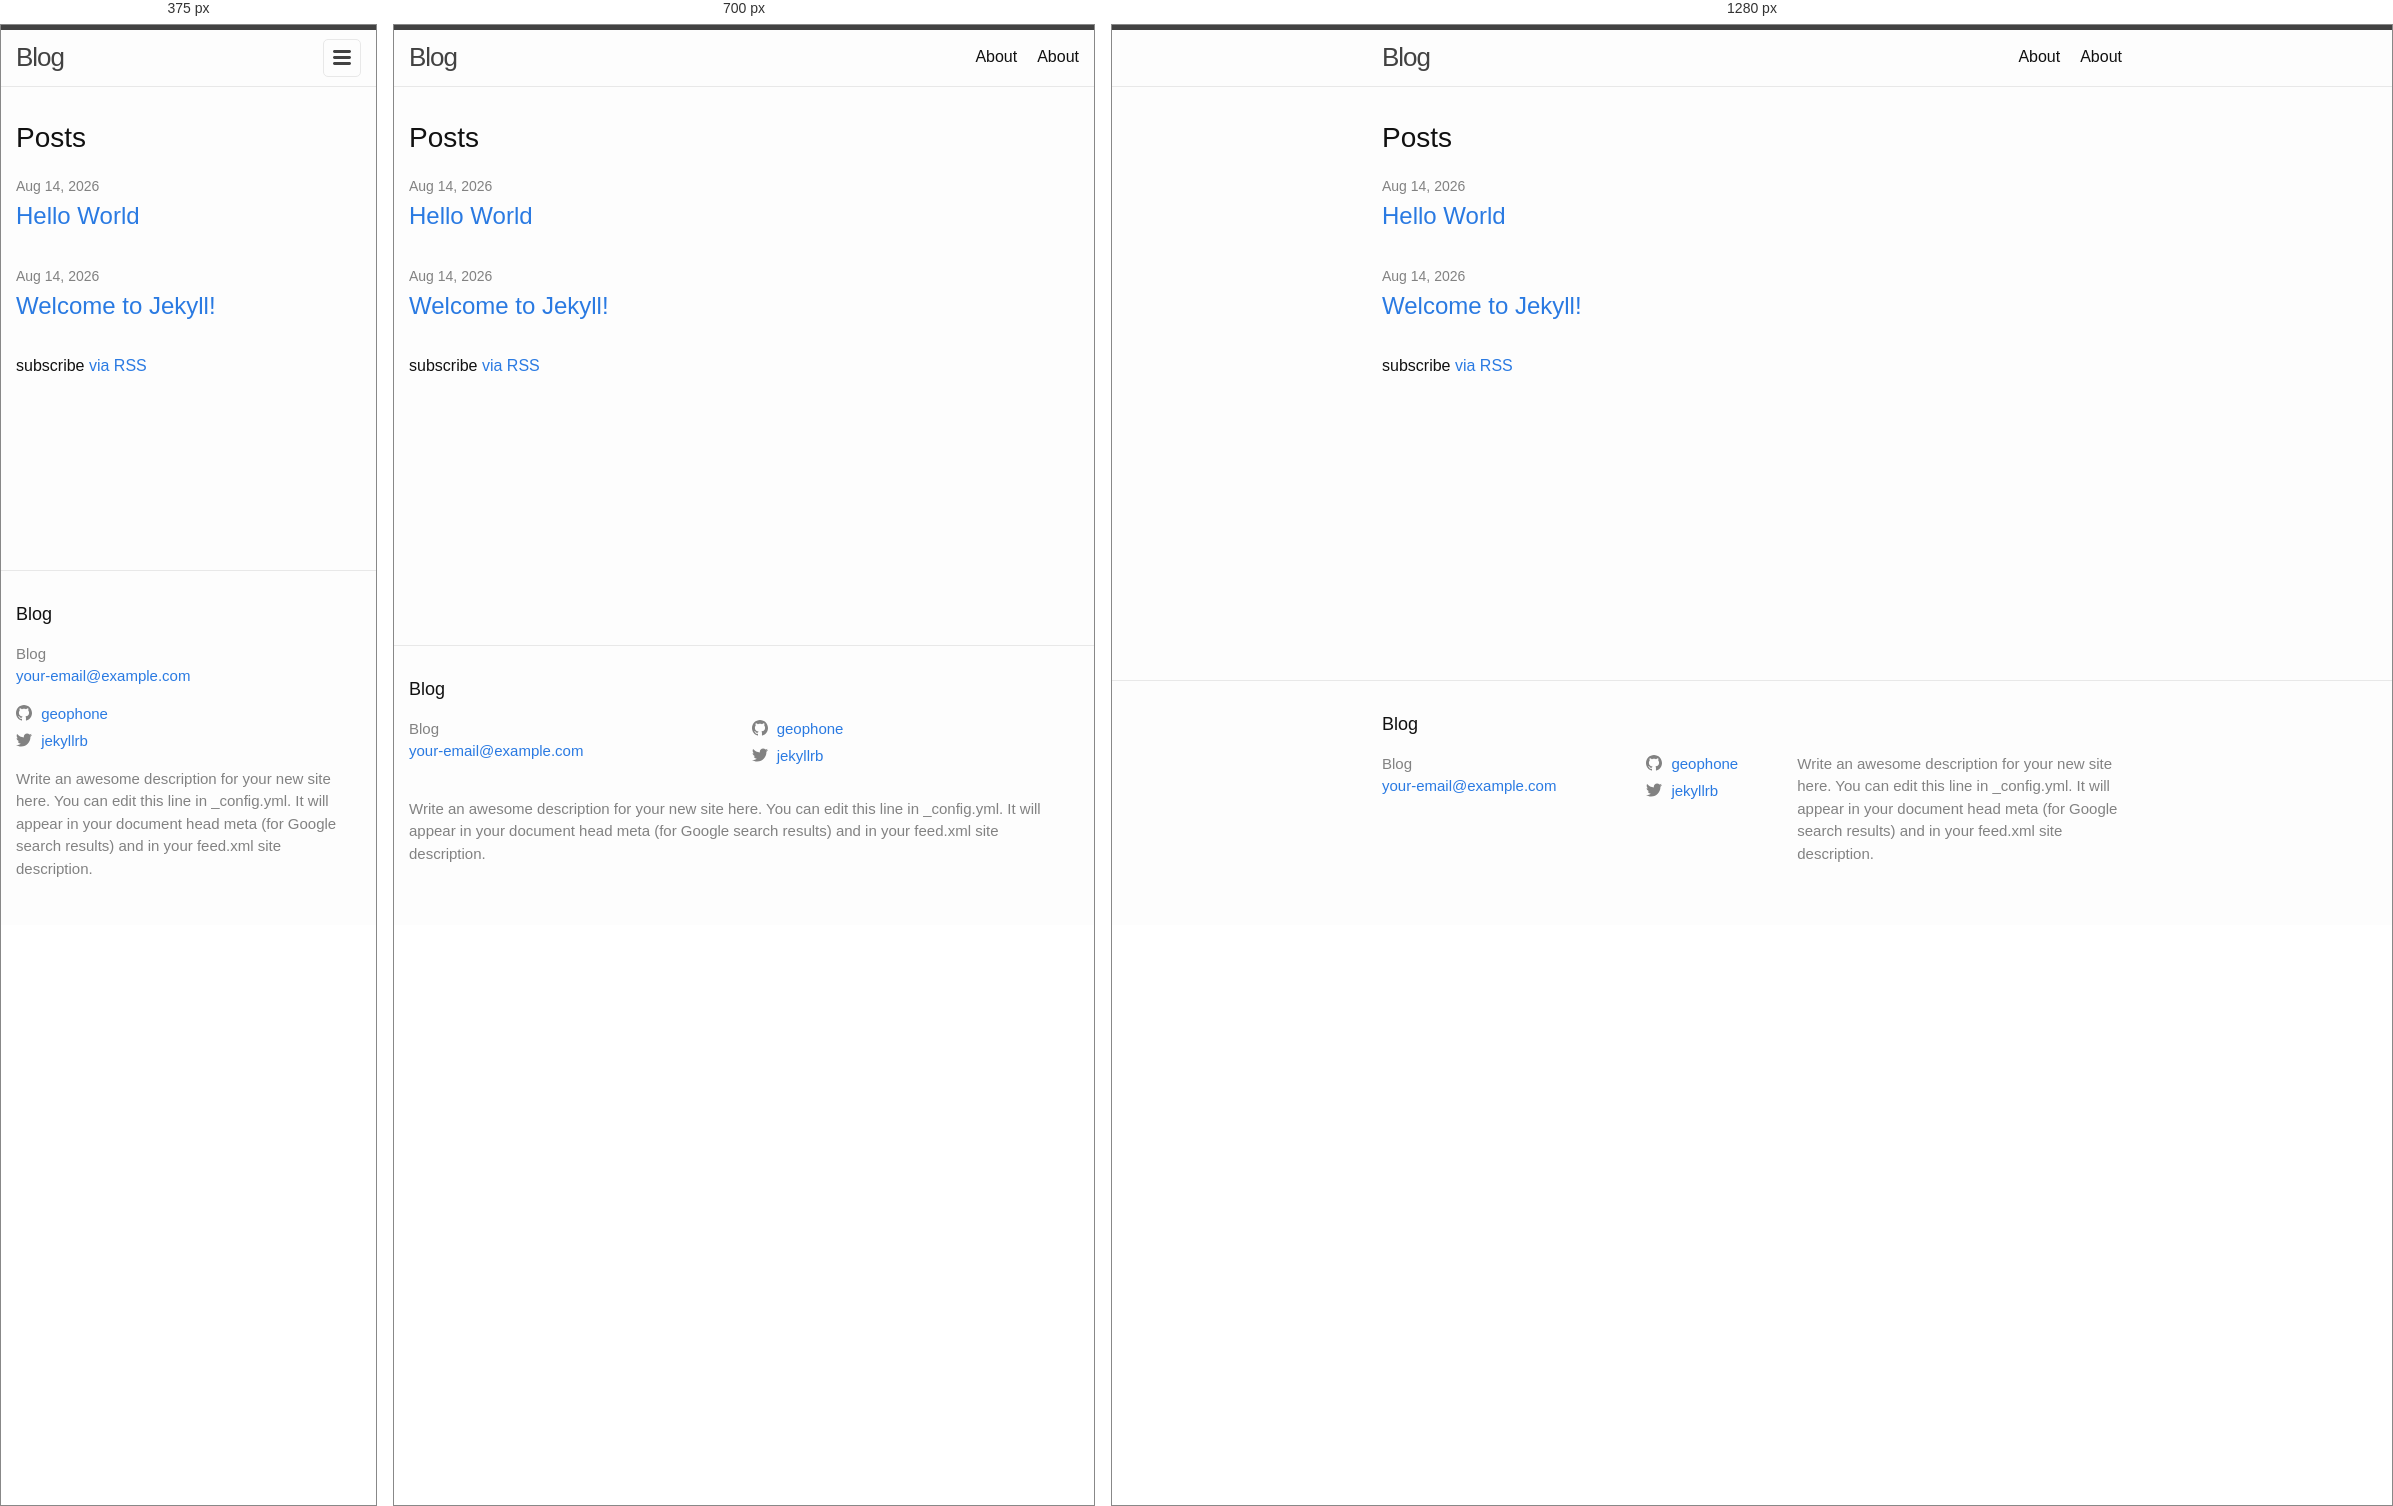
Rendered at 375 px, 700 px and 1280 px, left to right.

<!-- file: index.html -->
<!DOCTYPE html>
<html lang="en"><head>
  <meta charset="utf-8">
  <meta http-equiv="X-UA-Compatible" content="IE=edge">
  <meta name="viewport" content="width=device-width, initial-scale=1"><!-- Begin Jekyll SEO tag v2.8.0 -->
<title>Blog | Write an awesome description for your new site here. You can edit this line in _config.yml. It will appear in your document head meta (for Google search results) and in your feed.xml site description.</title>
<meta name="generator" content="Jekyll v4.3.2" />
<meta property="og:title" content="Blog" />
<meta property="og:locale" content="en_US" />
<meta name="description" content="Write an awesome description for your new site here. You can edit this line in _config.yml. It will appear in your document head meta (for Google search results) and in your feed.xml site description." />
<meta property="og:description" content="Write an awesome description for your new site here. You can edit this line in _config.yml. It will appear in your document head meta (for Google search results) and in your feed.xml site description." />
<link rel="canonical" href="http://localhost:4000/" />
<meta property="og:url" content="http://localhost:4000/" />
<meta property="og:site_name" content="Blog" />
<meta property="og:type" content="website" />
<meta name="twitter:card" content="summary" />
<meta property="twitter:title" content="Blog" />
<script type="application/ld+json">
{"@context":"https://schema.org","@type":"WebSite","description":"Write an awesome description for your new site here. You can edit this line in _config.yml. It will appear in your document head meta (for Google search results) and in your feed.xml site description.","headline":"Blog","name":"Blog","url":"http://localhost:4000/"}</script>
<!-- End Jekyll SEO tag -->
<link rel="stylesheet" href="/assets/main.css"><link type="application/atom+xml" rel="alternate" href="http://localhost:4000/feed.xml" title="Blog" /></head>
<body><header class="site-header" role="banner">

  <div class="wrapper"><a class="site-title" rel="author" href="/">Blog</a><nav class="site-nav">
        <input type="checkbox" id="nav-trigger" class="nav-trigger" />
        <label for="nav-trigger">
          <span class="menu-icon">
            <svg viewBox="0 0 18 15" width="18px" height="15px">
              <path d="M18,1.484c0,0.82-0.665,1.484-1.484,1.484H1.484C0.665,2.969,0,2.304,0,1.484l0,0C0,0.665,0.665,0,1.484,0 h15.032C17.335,0,18,0.665,18,1.484L18,1.484z M18,7.516C18,8.335,17.335,9,16.516,9H1.484C0.665,9,0,8.335,0,7.516l0,0 c0-0.82,0.665-1.484,1.484-1.484h15.032C17.335,6.031,18,6.696,18,7.516L18,7.516z M18,13.516C18,14.335,17.335,15,16.516,15H1.484 C0.665,15,0,14.335,0,13.516l0,0c0-0.82,0.665-1.483,1.484-1.483h15.032C17.335,12.031,18,12.695,18,13.516L18,13.516z"/>
            </svg>
          </span>
        </label>

        <div class="trigger"><a class="page-link" href="/about/">About</a><a class="page-link" href="/about/">About</a></div>
      </nav></div>
</header>
<main class="page-content" aria-label="Content">
      <div class="wrapper">
        <div class="home">
<h2 class="post-list-heading">Posts</h2>
    <ul class="post-list"><li><span class="post-meta">Aug 14, 2026</span>
        <h3>
          <a class="post-link" href="/jekyll/update/2026/08/14/second-post.html">
            Hello World
          </a>
        </h3></li><li><span class="post-meta">Aug 14, 2026</span>
        <h3>
          <a class="post-link" href="/jekyll/update/2026/08/14/welcome-to-jekyll.html">
            Welcome to Jekyll!
          </a>
        </h3></li></ul>

    <p class="rss-subscribe">subscribe <a href="/feed.xml">via RSS</a></p></div>

      </div>
    </main><footer class="site-footer h-card">
  <data class="u-url" href="/"></data>

  <div class="wrapper">

    <h2 class="footer-heading">Blog</h2>

    <div class="footer-col-wrapper">
      <div class="footer-col footer-col-1">
        <ul class="contact-list">
          <li class="p-name">Blog</li><li><a class="u-email" href="mailto:your-email@example.com">your-email@example.com</a></li></ul>
      </div>

      <div class="footer-col footer-col-2"><ul class="social-media-list"><li><a href="https://github.com/geophone"><svg class="svg-icon"><use xlink:href="/assets/minima-social-icons.svg#github"></use></svg> <span class="username">geophone</span></a></li><li><a href="https://www.twitter.com/jekyllrb"><svg class="svg-icon"><use xlink:href="/assets/minima-social-icons.svg#twitter"></use></svg> <span class="username">jekyllrb</span></a></li></ul>
</div>

      <div class="footer-col footer-col-3">
        <p>Write an awesome description for your new site here. You can edit this line in _config.yml. It will appear in your document head meta (for Google search results) and in your feed.xml site description.</p>
      </div>
    </div>

  </div>

</footer>
</body>

</html>


/* @media block from assets/main.css */
@media screen and (max-width: 800px) { .wrapper { max-width: -webkit-calc(800px - (30px)); max-width: calc(800px - (30px)); padding-right: 15px; padding-left: 15px; } }

/* @media block from assets/main.css */
@media screen and (max-width: 600px) { .site-nav { position: absolute; top: 9px; right: 15px; background-color: #fdfdfd; border: 1px solid #e8e8e8; border-radius: 5px; text-align: right; } .site-nav label[for="nav-trigger"] { display: block; float: right; width: 36px; height: 36px; z-index: 2; cursor: pointer; } .site-nav .menu-icon { display: block; float: right; width: 36px; height: 26px; line-height: 0; padding-top: 10px; text-align: center; } .site-nav .menu-icon > svg { fill: #424242; } .site-nav input ~ .trigger { clear: both; display: none; } .site-nav input:checked ~ .trigger { display: block; padding-bottom: 5px; } .site-nav .page-link { display: block; padding: 5px 10px; margin-left: 20px; } .site-nav .page-link:not(:last-child) { margin-right: 0; } }

/* @media block from assets/main.css */
@media screen and (max-width: 800px) { .footer-col-1, .footer-col-2 { width: -webkit-calc(50% - (30px / 2)); width: calc(50% - (30px / 2)); } .footer-col-3 { width: -webkit-calc(100% - (30px / 2)); width: calc(100% - (30px / 2)); } }

/* @media block from assets/main.css */
@media screen and (max-width: 600px) { .footer-col { float: none; width: -webkit-calc(100% - (30px / 2)); width: calc(100% - (30px / 2)); } }

/* @media block from assets/main.css */
@media screen and (max-width: 800px) { .post-title { font-size: 36px; } }

/* @media block from assets/main.css */
@media screen and (max-width: 800px) { .post-content h2 { font-size: 28px; } }

/* @media block from assets/main.css */
@media screen and (max-width: 800px) { .post-content h3 { font-size: 22px; } }

/* @media block from assets/main.css */
@media screen and (max-width: 800px) { .post-content h4 { font-size: 18px; } }